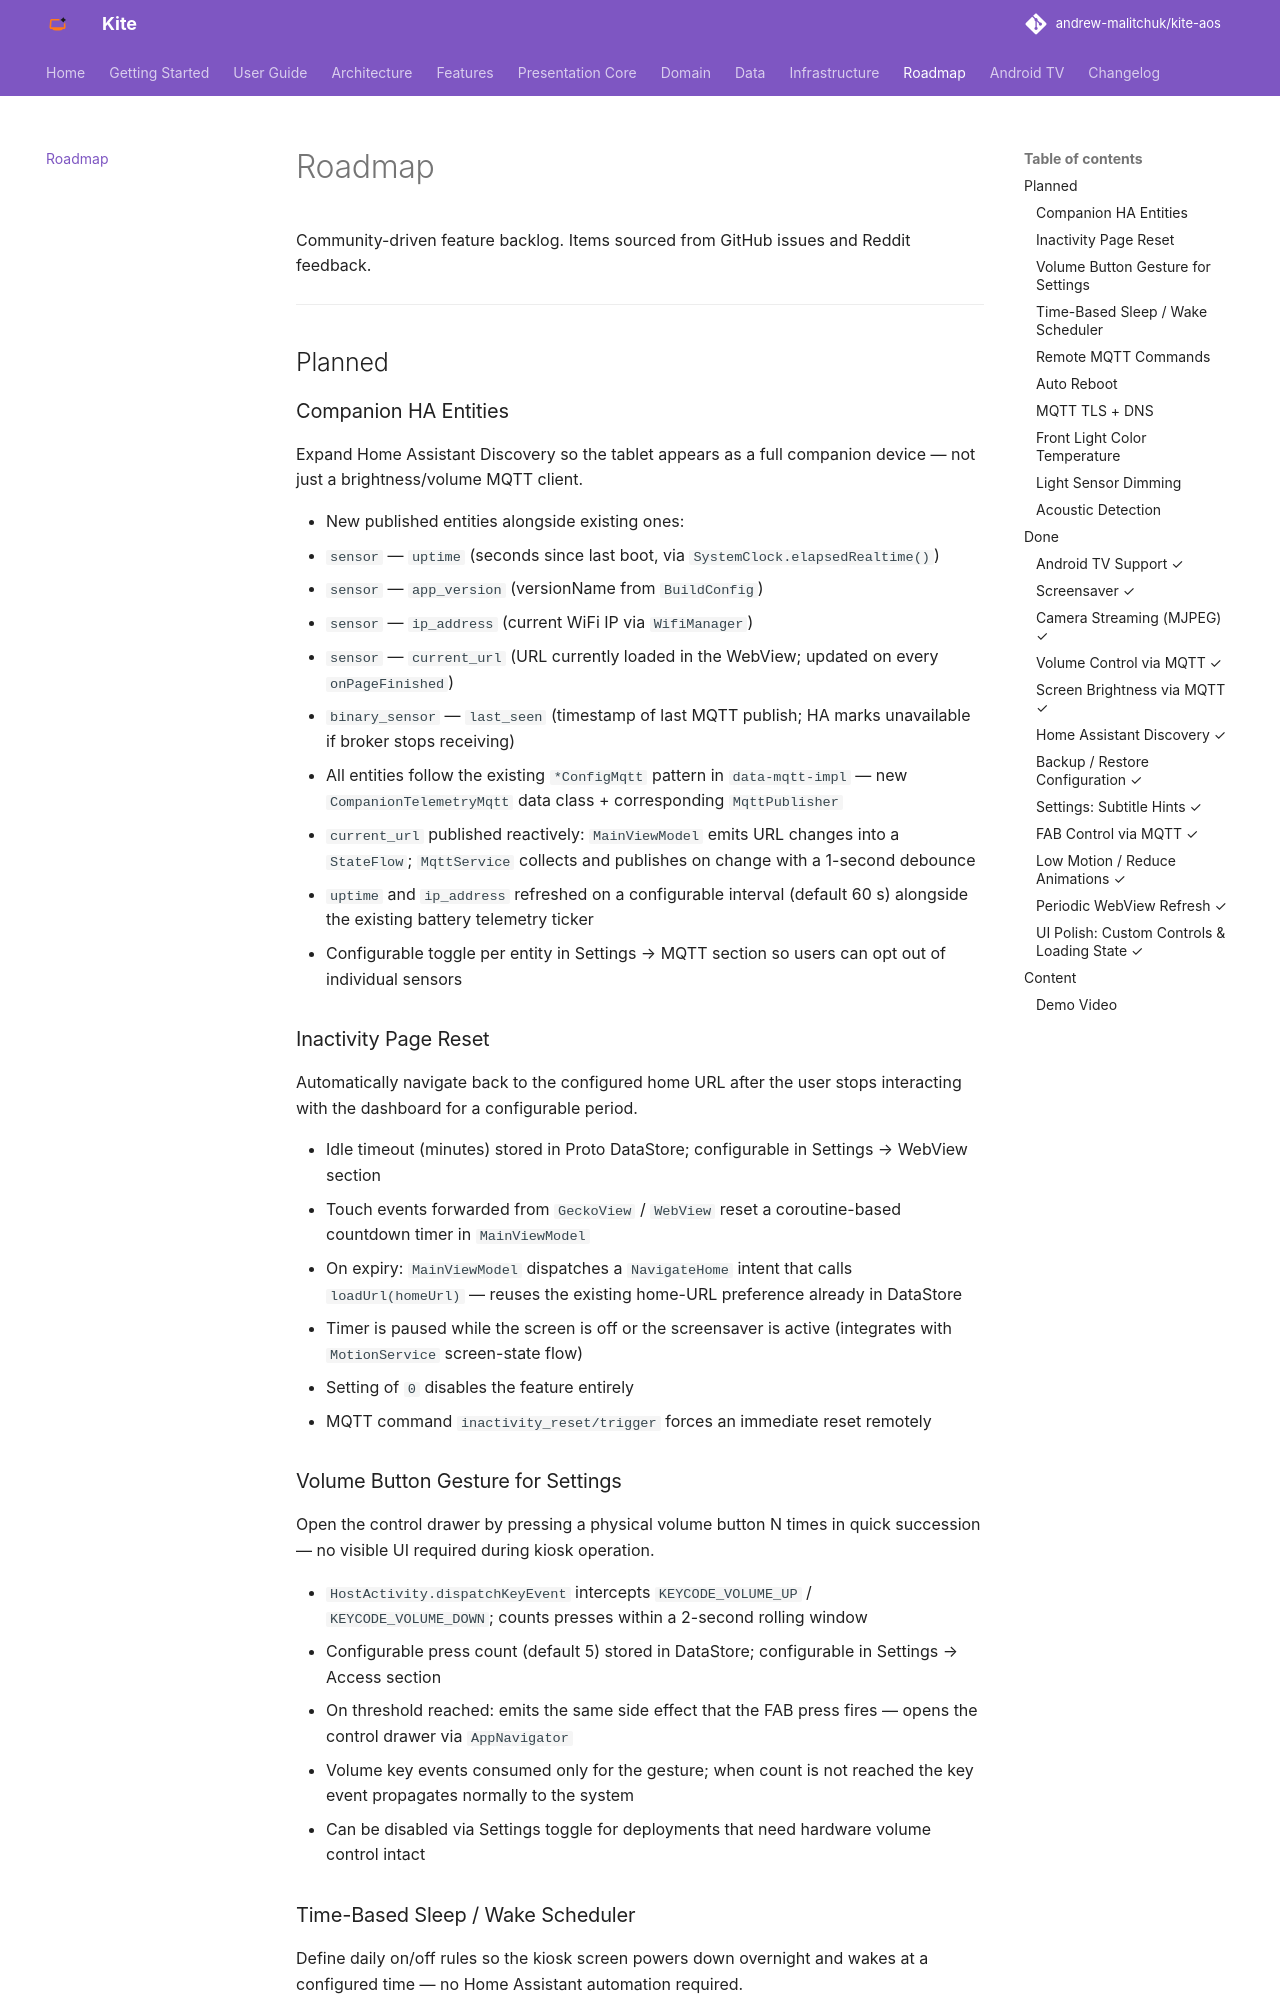

repository: andrew-malitchuk/kite-aos · page: roadmap/index.html · generator: mkdocs

# Roadmap

Community-driven feature backlog. Items sourced from GitHub issues and Reddit feedback.

---

## Planned

### Companion HA Entities
Expand Home Assistant Discovery so the tablet appears as a full companion device — not just a brightness/volume MQTT client.

- New published entities alongside existing ones:
  - `sensor` — `uptime` (seconds since last boot, via `SystemClock.elapsedRealtime()`)
  - `sensor` — `app_version` (versionName from `BuildConfig`)
  - `sensor` — `ip_address` (current WiFi IP via `WifiManager`)
  - `sensor` — `current_url` (URL currently loaded in the WebView; updated on every `onPageFinished`)
  - `binary_sensor` — `last_seen` (timestamp of last MQTT publish; HA marks unavailable if broker stops receiving)
- All entities follow the existing `*ConfigMqtt` pattern in `data-mqtt-impl` — new `CompanionTelemetryMqtt` data class + corresponding `MqttPublisher`
- `current_url` published reactively: `MainViewModel` emits URL changes into a `StateFlow`; `MqttService` collects and publishes on change with a 1-second debounce
- `uptime` and `ip_address` refreshed on a configurable interval (default 60 s) alongside the existing battery telemetry ticker
- Configurable toggle per entity in Settings → MQTT section so users can opt out of individual sensors

### Inactivity Page Reset
Automatically navigate back to the configured home URL after the user stops interacting with the dashboard for a configurable period.

- Idle timeout (minutes) stored in Proto DataStore; configurable in Settings → WebView section
- Touch events forwarded from `GeckoView` / `WebView` reset a coroutine-based countdown timer in `MainViewModel`
- On expiry: `MainViewModel` dispatches a `NavigateHome` intent that calls `loadUrl(homeUrl)` — reuses the existing home-URL preference already in DataStore
- Timer is paused while the screen is off or the screensaver is active (integrates with `MotionService` screen-state flow)
- Setting of `0` disables the feature entirely
- MQTT command `inactivity_reset/trigger` forces an immediate reset remotely

### Volume Button Gesture for Settings
Open the control drawer by pressing a physical volume button N times in quick succession — no visible UI required during kiosk operation.

- `HostActivity.dispatchKeyEvent` intercepts `KEYCODE_VOLUME_UP` / `KEYCODE_VOLUME_DOWN`; counts presses within a 2-second rolling window
- Configurable press count (default 5) stored in DataStore; configurable in Settings → Access section
- On threshold reached: emits the same side effect that the FAB press fires — opens the control drawer via `AppNavigator`
- Volume key events consumed only for the gesture; when count is not reached the key event propagates normally to the system
- Can be disabled via Settings toggle for deployments that need hardware volume control intact
